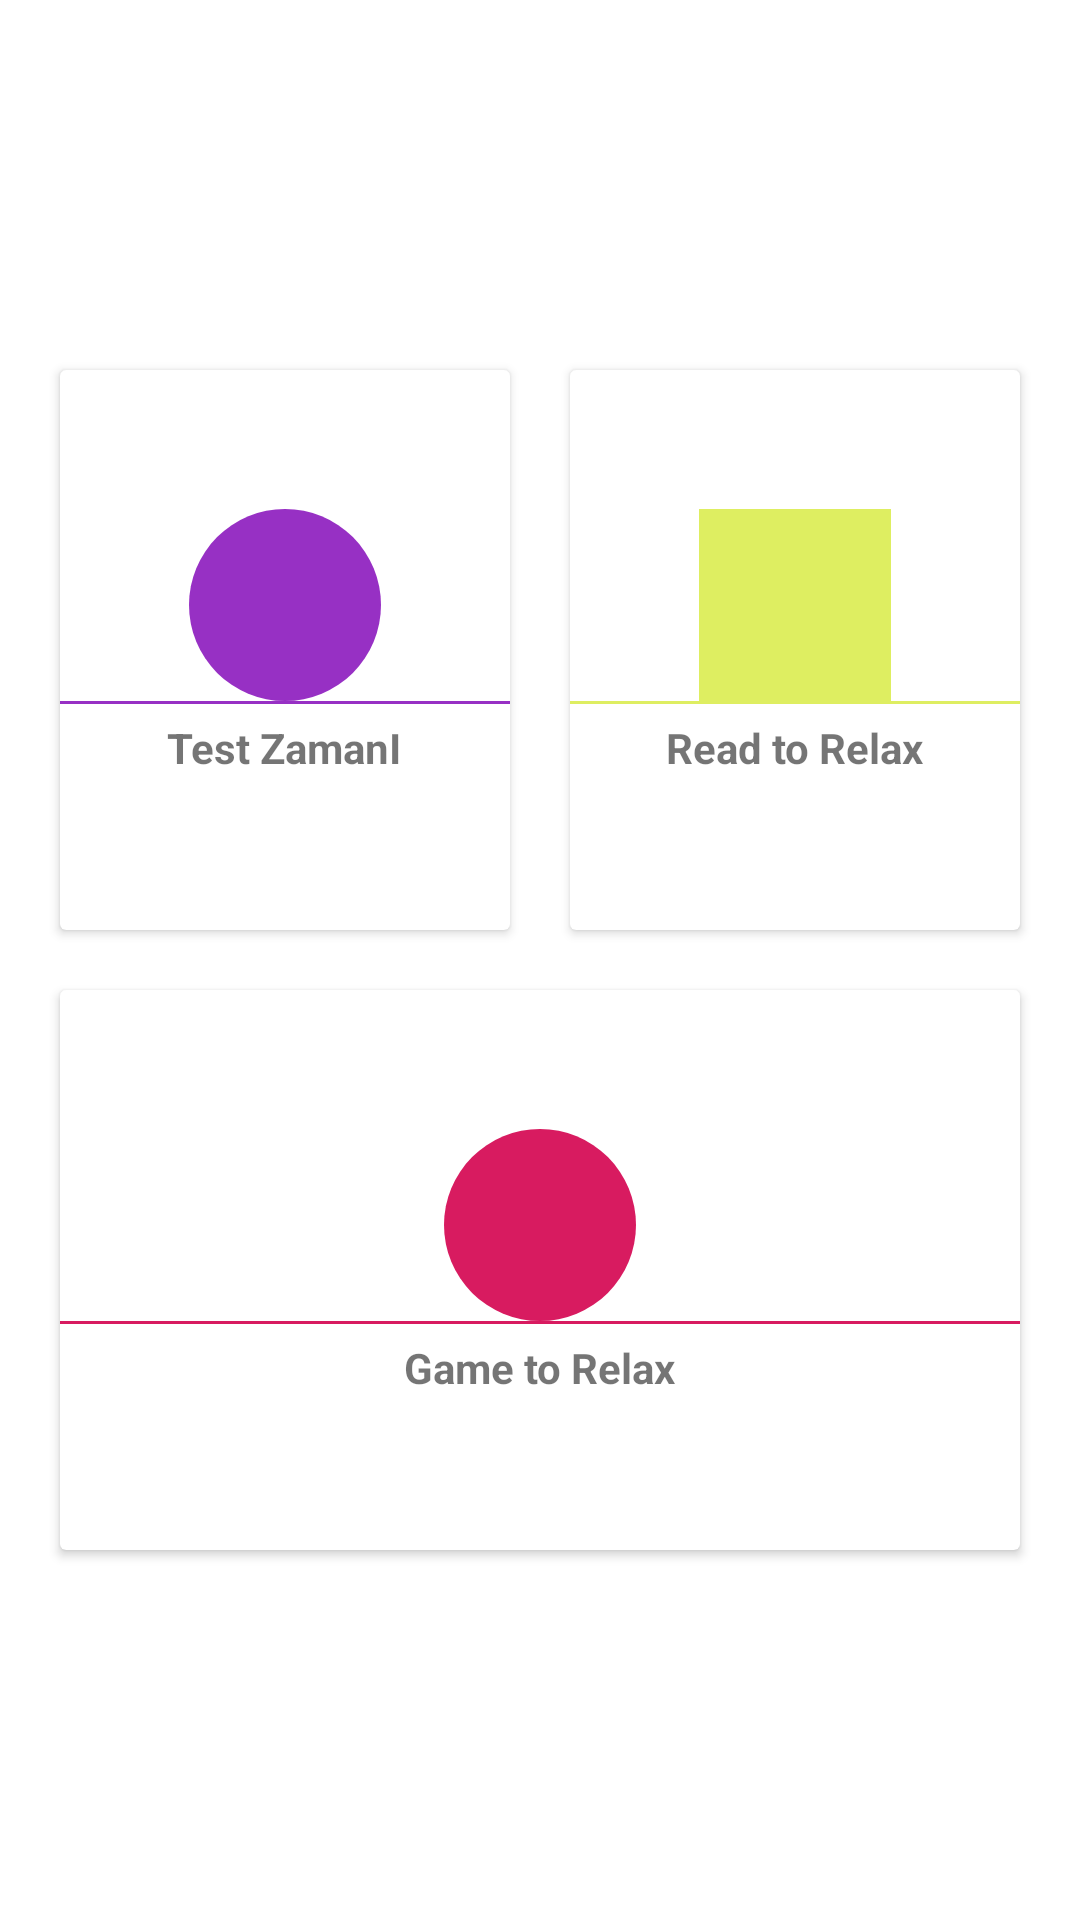

Produce the Android XML layout that renders to this screen, including the resource entries it uses.
<!-- AndroidManifest.xml: application theme AppTheme -->
<!-- res/layout/activity_main.xml -->
<?xml version="1.0" encoding="utf-8"?>
<LinearLayout xmlns:android="http://schemas.android.com/apk/res/android"
    xmlns:app="http://schemas.android.com/apk/res-auto"
    xmlns:tools="http://schemas.android.com/tools"
    android:background="@color/colorWhite"
    android:padding="10dp"
    android:gravity="center"
    android:orientation="vertical"
    android:weightSum="3"
    android:layout_width="match_parent"
    android:layout_height="match_parent"
    tools:context=".MainActivity">

    <LinearLayout
        android:clipToPadding="false"
        android:orientation="horizontal"
        android:gravity="center"
        android:layout_weight="1"
        android:layout_width="match_parent"
        android:layout_height="0dp">

        <androidx.cardview.widget.CardView
            android:clickable="true"
            android:foreground="?android:selectableItemBackground"
            android:layout_margin="10dp"
            android:id="@+id/testCardV"
            android:layout_weight="1"
            android:layout_width="0dp"
            android:layout_height="match_parent">

            <LinearLayout
                android:orientation="vertical"
                android:gravity="center"
                android:layout_width="match_parent"
                android:layout_height="match_parent">

                <ImageView
                    android:src="@drawable/ic_school_black_24dp"
                    android:background="@drawable/circlebckgrndpurple"
                    android:padding="10dp"
                    android:layout_width="64dp"
                    android:layout_height="64dp" />

                <View
                    android:layout_width="match_parent"
                    android:layout_height="1dp"
                    android:background="@color/colorPurple"
                    android:padding="10dp" />

                <TextView
                    android:layout_margin="5dp"
                    android:textStyle="bold"
                    android:layout_marginTop="5dp"
                    android:text="@string/testTime"
                    android:layout_width="wrap_content"
                    android:layout_height="wrap_content" />
            </LinearLayout>

        </androidx.cardview.widget.CardView>
        <androidx.cardview.widget.CardView
            android:clickable="true"
            android:foreground="?android:selectableItemBackground"
            android:layout_margin="10dp"
            android:id="@+id/relaxCardView"
            android:layout_weight="1"
            android:layout_width="0dp"
            android:layout_height="match_parent">

            <LinearLayout
                android:orientation="vertical"
                android:gravity="center"
                android:layout_width="match_parent"
                android:layout_height="match_parent">

                <ImageView
                    android:src="@drawable/ic_local_library_black_24dp"
                    android:background="@color/colorPink"
                    android:padding="10dp"
                    android:layout_width="64dp"
                    android:layout_height="64dp" />

                <View
                    android:layout_width="match_parent"
                    android:layout_height="1dp"
                    android:background="@color/colorPink"
                    android:padding="10dp" />

                <TextView
                    android:layout_margin="5dp"
                    android:textStyle="bold"
                    android:layout_marginTop="5dp"
                    android:text="@string/readTime"
                    android:layout_width="wrap_content"
                    android:layout_height="wrap_content" />
            </LinearLayout>

        </androidx.cardview.widget.CardView>

    </LinearLayout>

    <LinearLayout
        android:clipToPadding="false"
        android:orientation="horizontal"
        android:gravity="center"
        android:layout_weight="1"
        android:layout_width="match_parent"
        android:layout_height="0dp">

        <androidx.cardview.widget.CardView
            android:clickable="true"
            android:foreground="?android:selectableItemBackground"
            android:layout_margin="10dp"
            android:id="@+id/gameCardView"
            android:layout_weight="1"
            android:layout_width="0dp"
            android:layout_height="match_parent">

            <LinearLayout
                android:orientation="vertical"
                android:gravity="center"
                android:layout_width="match_parent"
                android:layout_height="match_parent">

                <ImageView
                    android:src="@drawable/ic_local_library_black_24dp"
                    android:background="@drawable/circlebckgrndred"
                    android:padding="10dp"
                    android:layout_width="64dp"
                    android:layout_height="64dp" />

                <View
                    android:layout_width="match_parent"
                    android:layout_height="1dp"
                    android:background="@color/colorRed"
                    android:padding="10dp" />

                <TextView
                    android:layout_margin="5dp"
                    android:textStyle="bold"
                    android:layout_marginTop="5dp"
                    android:text="@string/gameTime"
                    android:layout_width="wrap_content"
                    android:layout_height="wrap_content" />
            </LinearLayout>

        </androidx.cardview.widget.CardView>

    </LinearLayout>

</LinearLayout>
<!-- resources referenced by this layout -->
<resources>
  <color name="colorPink">#DEEE61</color>
  <color name="colorPurple">#D81B</color>
  <color name="colorRed">#D81B60</color>
  <color name="colorWhite">#FFFFFF</color>
  <!-- drawable circlebckgrndpurple (drawable) -->
  <?xml version="1.0" encoding="utf-8"?>
  <shape android:shape="oval" xmlns:android="http://schemas.android.com/apk/res/android">
  <solid android:color="@color/colorPurple" />
  </shape>
  <!-- drawable circlebckgrndred (drawable) -->
  <?xml version="1.0" encoding="utf-8"?>
  <shape android:shape="oval" xmlns:android="http://schemas.android.com/apk/res/android">
  <solid android:color="@color/colorRed" />
  </shape>
  <string name="gameTime">Game to Relax</string>
  <string name="readTime">Read to Relax</string>
  <string name="testTime">Test ZamanI</string>
  <style name="AppTheme" parent="Theme.AppCompat.Light.DarkActionBar">
          
          <item name="colorPrimary">@color/colorGren</item>
          <item name="colorPrimaryDark">@color/colorPrimaryDark</item>
          <item name="colorAccent">@color/colorPink</item>
      </style>
  <color name="colorGren">#008577</color>
  <color name="colorPrimaryDark">#00574B</color>
</resources>
